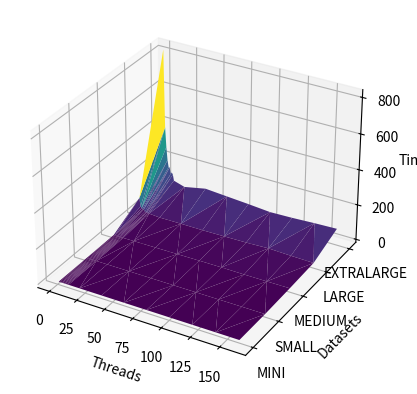

Source code (Python):
import os
import matplotlib.pyplot as plt
import numpy as np
from mpl_toolkits.mplot3d import Axes3D
from matplotlib.tri import Triangulation

# Создание папки outputs, если она не существует
if not os.path.exists('outputs'):
    os.makedirs('outputs')

data = {
    "MINI": [0.00103, 0.00061, 0.00051, 0.00042, 0.00046, 0.00048, 0.00050, 0.00048, 0.00048, 0.00048, 0.00077, 0.00177, 0.00265, 0.06680, 0.11075, 0.11379, 0.11923, 0.01819],
    "SMALL": [0.01937, 0.00984, 0.00675, 0.00572, 0.00469, 0.00377, 0.00381, 0.00384, 0.00299, 0.00384, 0.00379, 0.00491, 0.00717, 0.05481, 0.06698, 0.16217, 0.23436, 0.04731],
    "MEDIUM": [0.52731, 0.69972, 0.75551, 0.83692, 0.96676, 0.64783, 0.70522, 0.84081, 0.64917, 0.86053, 1.40099, 2.27680, 3.13395, 4.28480, 4.53489, 3.77729, 4.13804, 4.88725],
    "LARGE": [90.12245, 42.02478, 33.51516, 29.57332, 29.54563, 18.48189, 14.67112, 18.04242, 14.70458, 14.18641, 9.46661, 10.42230, 10.34710, 12.25734, 14.32087, 19.33786, 15.16698, 12.83658],
    "EXTRALARGE": [825.13360, 384.12329, 270.55194, 195.80835, 155.52329, 155.47841, 119.41776, 129.60223, 118.51438, 83.98040, 64.73900, 90.43020, 81.33944, 72.68150, 62.42730, 66.16616, 72.74211, 77.57058]
}

# Число нитей
threads = [1, 2, 3, 4, 5, 6, 7, 8, 9, 10, 20, 40, 60, 80, 100, 120, 140, 160]

# Создание фигуры
fig = plt.figure()
ax = fig.add_subplot(111, projection='3d')

# Данные для осей
datasets = list(data.keys())
X = []
Y = []
Z = []

for i, dataset in enumerate(datasets):
    for j, value in enumerate(data[dataset]):
        X.append(threads[j])
        Y.append(i)
        Z.append(value)

# Построение поверхности
triangles = Triangulation(X, Y)
ax.plot_trisurf(triangles, Z, cmap='viridis')


# Поворот графика
# ax.view_init(elev=20, azim=50)  # elev - угол наклона, azim - азимут


# Метки осей
ax.set_xlabel('Threads')
ax.set_ylabel('Datasets')
ax.set_zlabel('Time')
ax.set_yticks(np.arange(len(datasets)))
ax.set_yticklabels(datasets)

# Сохранение графика в файл
plt.savefig('outputs/polus.pdf', bbox_inches='tight')
